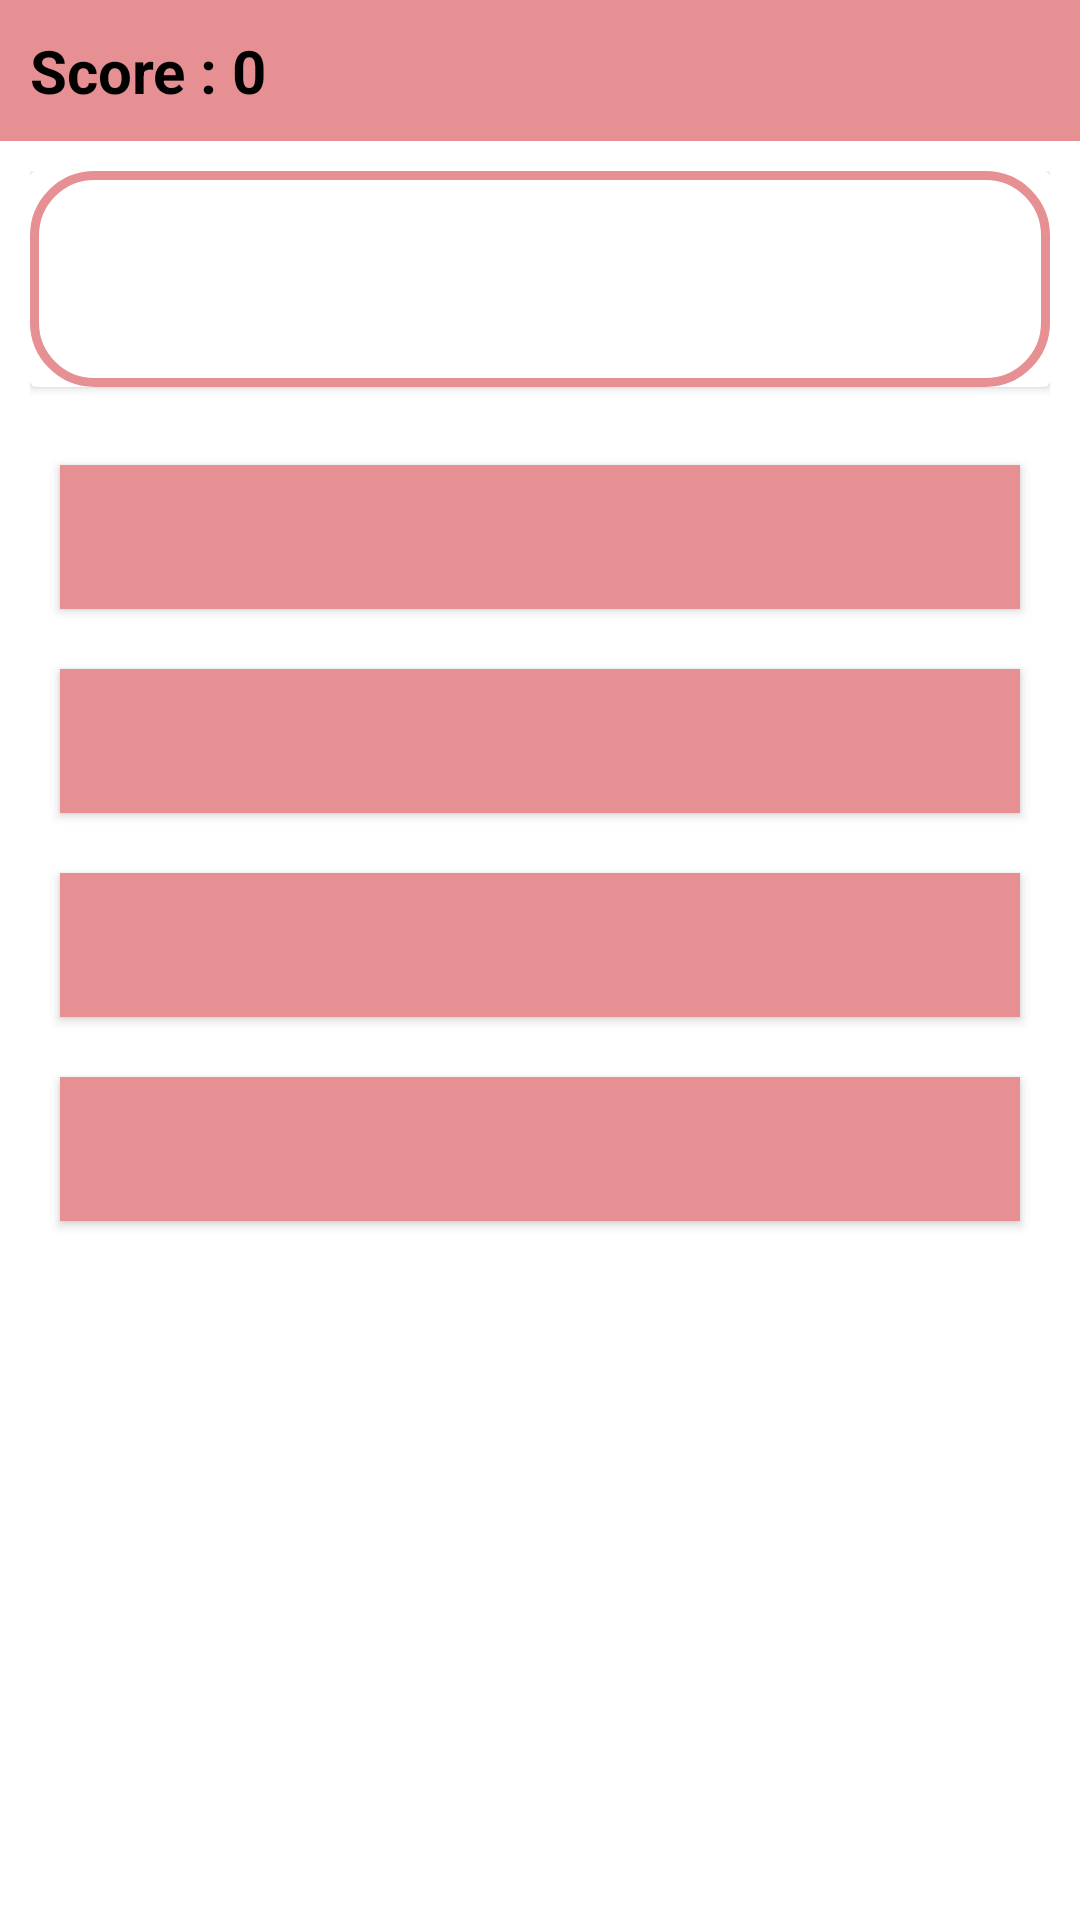

Reconstruct the res/layout file that produces this screen, plus the resources it refers to.
<!-- AndroidManifest.xml: activity theme AppTheme.NoActionBar -->
<!-- res/layout/activity_quiz.xml -->
<?xml version="1.0" encoding="utf-8"?>
<android.support.design.widget.CoordinatorLayout xmlns:android="http://schemas.android.com/apk/res/android"
    xmlns:app="http://schemas.android.com/apk/res-auto"
    xmlns:tools="http://schemas.android.com/tools"
    android:layout_width="match_parent"
    android:layout_height="match_parent"
    tools:context=".QuizActivity">

    
        
        
        

        
            
            
            
            
            

    

    <include layout="@layout/content_quiz" />

</android.support.design.widget.CoordinatorLayout>
<!-- res/layout/content_quiz.xml (included above) -->
<?xml version="1.0" encoding="utf-8"?>
<LinearLayout xmlns:android="http://schemas.android.com/apk/res/android"
    xmlns:ads="http://schemas.android.com/apk/res-auto"
    android:id="@+id/relatively"
    android:layout_width="match_parent"
    android:layout_height="match_parent"
    android:background="@color/white"
    android:orientation="vertical">



        <LinearLayout
                android:layout_width="match_parent"
                android:layout_height="wrap_content"
                android:gravity="top"
                android:background="@color/light_red_2"
                android:padding="10dp"
                android:orientation="horizontal">

                <TextView
                    android:id="@+id/score"
                    android:layout_width="0dp"
                    android:layout_height="wrap_content"
                    android:layout_weight="1"
                    android:layout_marginRight="10dp"
                    android:text="Score : 0"
                    android:textColor="#000000"
                    android:textSize="20dp"
                    android:textStyle="bold" />

                <TextView
                    android:id="@+id/timers"
                    android:layout_width="0dp"
                    android:layout_weight="1"
                    android:gravity="right"
                    android:layout_height="wrap_content"
                    android:layout_marginRight="10dp"
                    android:textColor="#000000"
                    android:textSize="20dp"
                    android:textStyle="bold" />
            </LinearLayout>



        <LinearLayout
            android:id="@+id/linearLayout12"
            android:layout_width="match_parent"
            android:layout_height="match_parent"
            android:layout_margin="10dp"
            android:orientation="vertical">
            <android.support.v7.widget.CardView
                android:layout_width="match_parent"
                android:layout_height="wrap_content"
                >
            <LinearLayout
                android:background="@drawable/card_border"
                android:layout_width="match_parent"
                android:padding="10dp"
                android:layout_height="wrap_content">

                <TextView
                    android:id="@+id/txtQuestion"
                    android:layout_width="match_parent"
                    android:layout_height="wrap_content"
                    android:padding="10dp"
                    android:layout_centerHorizontal="true"
                    android:layout_gravity="center"
                    android:layout_marginTop="5dp"
                    android:gravity="center"
                    android:textColor="#000"
                    android:textSize="20dp" />
            </LinearLayout>
            </android.support.v7.widget.CardView>
            <LinearLayout
                android:layout_marginTop="16dp"
                android:layout_width="match_parent"
                android:layout_height="wrap_content"
                android:layout_gravity="center"
                android:gravity="center"
                android:orientation="vertical">

                <Button
                    android:id="@+id/option1"
                    android:layout_width="match_parent"
                    android:layout_height="wrap_content"
                    android:layout_margin="10dp"
                    android:padding="10dp"
                    android:textAllCaps="false"
                    android:background="@color/light_red_2"
                    android:textColor="#000000"
                    android:textSize="15dp" />

                <Button
                    android:id="@+id/option2"
                    android:layout_width="match_parent"
                    android:layout_height="wrap_content"
                    android:layout_margin="10dp"
                    android:padding="10dp"
                    android:textAllCaps="false"
                    android:background="@color/light_red_2"
                    android:textColor="#000000"
                    android:textSize="15dp" />

                <Button
                    android:id="@+id/option3"
                    android:layout_width="match_parent"
                    android:layout_height="wrap_content"
                    android:layout_margin="10dp"
                    android:padding="10dp"
                    android:textAllCaps="false"
                    android:background="@color/light_red_2"
                    android:textColor="#000000"
                    android:textSize="15dp" />
                <Button
                    android:id="@+id/option4"
                    android:textSize="15dp"
                    android:layout_margin="10dp"
                    android:padding="10dp"
                    android:textAllCaps="false"
                    android:background="@color/light_red_2"
                    android:layout_width="match_parent"
                    android:layout_height="wrap_content" />

            </LinearLayout>
        </LinearLayout>


</LinearLayout>
<!-- resources referenced by this layout -->
<resources>
  <color name="light_red_2">#e69093</color>
  <color name="white">#FFFFFF</color>
  <!-- drawable card_border (drawable) -->
  <?xml version="1.0" encoding="UTF-8"?>
  <shape xmlns:android="http://schemas.android.com/apk/res/android">
      <stroke android:width="3dip" android:color="@color/light_red_2" />
      <corners android:radius="20dip"/>
      <padding android:left="0dip" android:top="0dip"
          android:right="0dip" android:bottom="0dip" />
  </shape>
  <style name="AppTheme.AppBarOverlay" parent="ThemeOverlay.AppCompat.Dark.ActionBar" />
  <style name="AppTheme.PopupOverlay" parent="ThemeOverlay.AppCompat.Light" />
  <style name="AppTheme.NoActionBar">
          <item name="windowActionBar">false</item>
          <item name="windowNoTitle">true</item>
      </style>
</resources>
